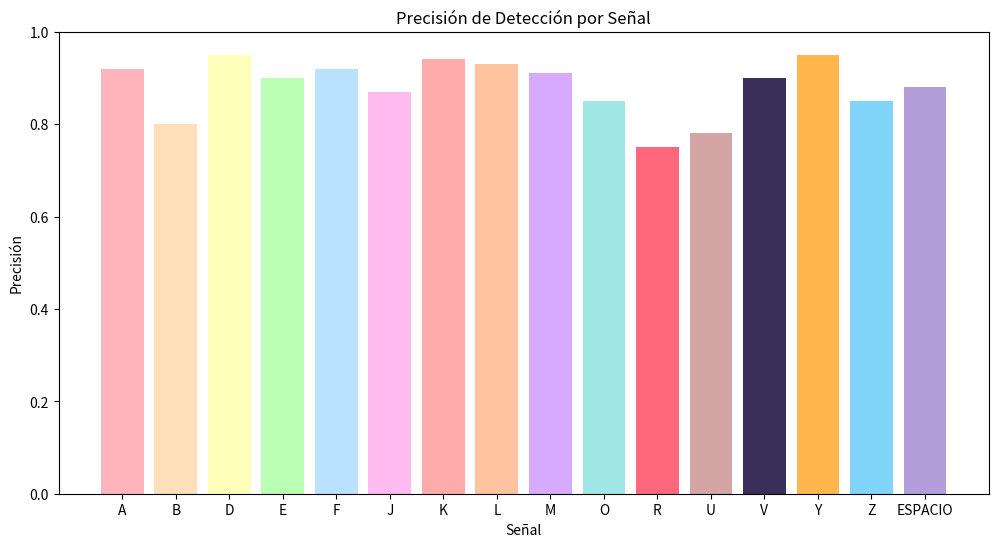

Reproduce this figure in Python.
import matplotlib.pyplot as plt

# Datos simulados de precisión por señal
señales = ['A', 'B', 'D', 'E', 'F', 'J', 'K', 'L', 'M', 'O', 'R', 'U', 'V','Y','Z','ESPACIO']
precisiones = [0.92, 0.80, 0.95, 0.90, 0.92, 0.87, 0.94, 0.93, 0.91, 0.85, 0.75, 0.78, 0.90, 0.95, 0.85, 0.88 ]
colors = [
    "#FFB3BA",  # Rosa claro
    "#FFDFBA",  # Naranja claro
    "#FFFFBA",  # Amarillo claro
    "#BAFFB3",  # Verde claro
    "#BAE1FF",  # Azul claro
    "#FFBAF0",  # Rosa pastel
    "#FFABAB",  # Rojo claro
    "#FFC3A0",  # Melocotón
    "#D5AAFF",  # Lavanda
    "#A0E7E5",  # Verde agua
    "#FF677D",  # Coral
    "#D4A5A5",  # Marrón claro
    "#392F5A",  # Morado suave
    "#FFB74D",  # Amarillo pastel (nuevo)
    "#81D4FA",  # Azul celeste pastel (nuevo)
    "#B39DDB"   # Lavanda pastel (nuevo)
]

# Gráfico de barras de precisión
plt.figure(figsize=(12, 6))
plt.bar(señales, precisiones, color= colors)
plt.xlabel('Señal')
plt.ylabel('Precisión')
plt.title('Precisión de Detección por Señal')
plt.ylim([0, 1])
#plt.grid()
plt.show()
